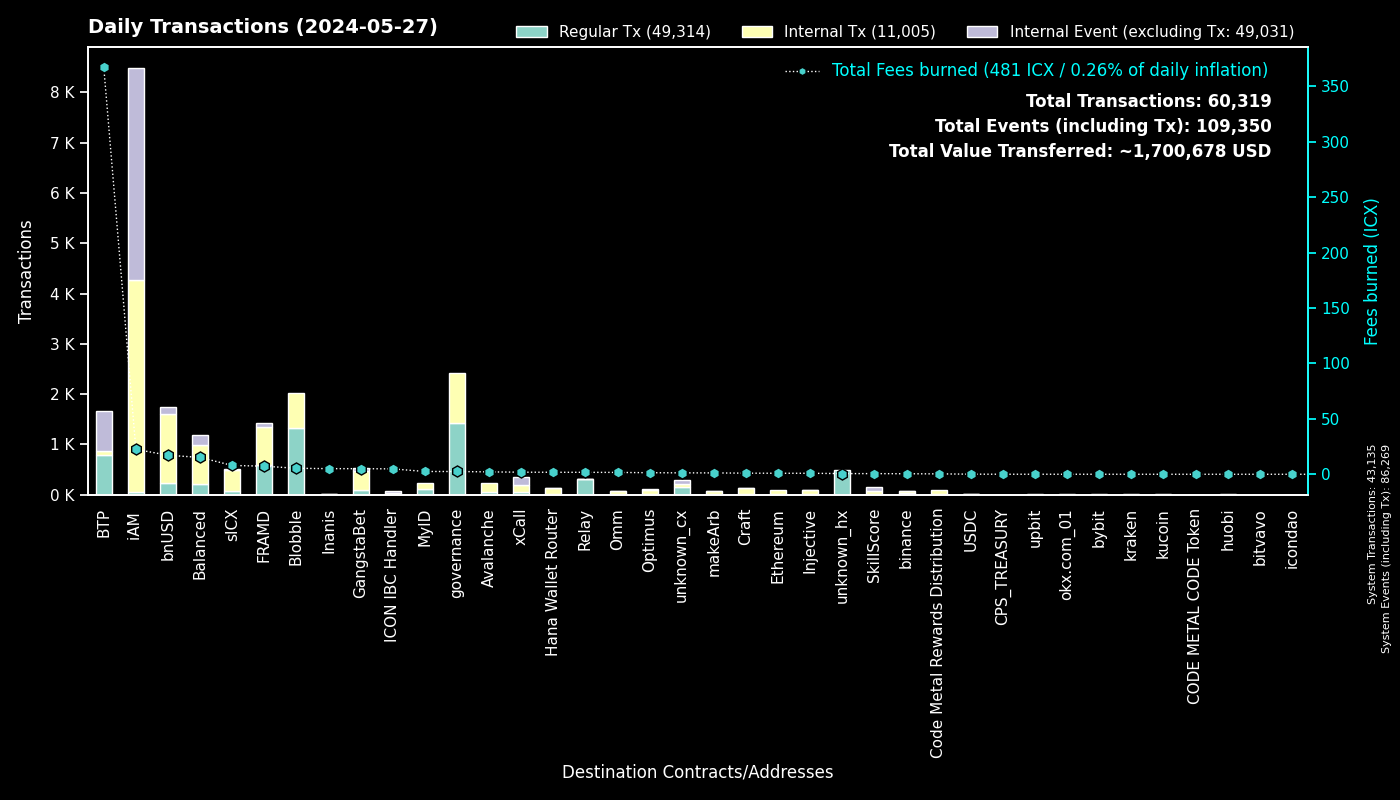

Source data for this figure (header and first rows):
to, Regular Tx, Fees burned, to_def, Internal Tx, Internal Event (excluding Tx), group
0, 43133, 0.0, System, 2, 43134, System
cx00000000000000000000000000000000000000…, 1427, 2.509, governance, 983, 0, governance
cxee7a00755a757e3c519a0616456030e33dc9d4…, 784, 366.5, BTP_2, 0, 786, BTP
cxf14dea1cff7ceb29a46e6d04533a08f84441e4…, 698, 2.861, Blobble Stake Token, 706, 0, Blobble
cxf2ca3b655a782f39227934d37ff3b77f9b1ebc…, 623, 2.546, Blobble, 0, 0, Blobble
cx2aa9b28a657e3121b75d3d4fe65e569398645d…, 583, 6.625, FRAMD Token, 688, 15, FRAMD
cxca5faa5a71d986a2e84dd7e6f5ff791d29901e…, 302, 1.649, Relay_4, 0, 0, Relay
cx88fd7df7ddff82f7cc735c871dc519838cb235…, 235, 17.18, bnUSD, 1365, 146, bnUSD
cxa0af3165c08318e988cb30993b3048335b94af…, 74, 2.453, balanced_dex, 183, 33, Balanced
cx2609b924e33ef00b648a409245c7ea394c4678…, 74, 7.96, sICX, 417, 17, sICX
cx59d899fce52cadd1feb5128ff5e6672f03943e…, 73, 0.3871, unknown_cx, 0, 34, unknown_cx
cx917f88460d4ebec1fd656d4dbe51131a37d168…, 73, 0.3988, unknown_cx, 0, 39, unknown_cx
cxba62bb61baf8dd8b6a04633fe33806547785a0…, 68, 2.085, MyID_3, 68, 0, MyID
cx5a0af85407c69945eb318d4ac18e9e84218416…, 59, 3.674, GangWar Simulation, 170, 49, GangstaBet
cx66a031cc3bd305c76371fb586e93801b948254…, 48, 2.151, Avalanche, 184, 0, Avalanche
cx14002628a4599380f391f708843044bc93dce2…, 46, 22.49, iAM Div, 4216, 4219, iAM
cx694e8c9f1a05c8c3719f30d46b97697960e428…, 45, 0.4243, MyID_2, 45, 0, MyID
cxa07f426062a1384bdd762afa6a87d123fbc81c…, 45, 1.884, xCall, 143, 156, xCall
cx66d4d90f5f113eba575bf793570135f9b10cec…, 36, 3.465, balanced_loans, 107, 77, Balanced
cx622bbab73698f37dbef53955fd3decffeb0b0c…, 28, 4.881, ICON IBC Handler, 6, 41, ICON IBC Handler
hxb568381d35d3e7a6383200e8a0d30310af20b9…, 27, 0.03375, binance_hot, 0, 0, binance
cxd17316e24ee40f2ef8ed6f3a497311db1b3520…, 22, 0.3115, GangstaVerse LootBox, 101, 0, GangstaBet
cxf61cd5a45dc9f91c15aa65831a30a90d59a096…, 21, 2.757, balanced_baln, 148, 33, Balanced
cx288d13e1b63563459a2ac6179f237711f6851c…, 21, 0.9095, Ethereum, 78, 0, Ethereum
cx4297f4b63262507623b6ad575d0d8dd2db980e…, 21, 0.8993, Injective, 78, 1, Injective
cxd82fb5d3effecd8c9071a4bba3856ad7222c4b…, 19, 1.669, Balanced Savings, 80, 2, Balanced
hx9ed3c6cafa9fc8ebf3c6f2ac278c5873ff28c9…, 18, 0.0225, unknown_hx, 0, 0, unknown_hx
cxe971c0a92c58db502e4a224efc6ba311eb1c17…, 15, 5.084, Inanis Treasury, 1, 0, Inanis
cx10d59e8103ab44635190bd4139dbfd682fa2d0…, 14, 0.8985, balanced_rewards, 31, 23, Balanced
cx21e94c08c03daee80c25d8ee3ea22a20786ec2…, 13, 2.537, balanced_router, 147, 23, Balanced
hx97347e18238192e5066466a0a8865f1892c6be…, 12, 0.015, upbit_hot_01, 0, 0, upbit
hx85532472e789802a943bd34a8aeb86668bc232…, 11, 0.01375, okx.com_01, 0, 0, okx.com_01
hx1b3e781a1c802c238e30e90aa1a6cee94f9bac…, 11, 0.01375, unknown_hx, 0, 0, unknown_hx
cx2e6d0fc0eca04965d06038c8406093337f085f…, 10, 0.3018, Craft, 34, 0, Craft
cx7ecb16e4c143b95e01d05933c17cb986cfe618…, 9, 0.708, CraftRewards, 69, 1, Craft
cx2d552c485ec8bcaa75aac02424e2aca6ffdb2f…, 9, 0.4389, Binance Coin, 38, 1, binance
cx2dc662031f3d62bcdba4f63e9bf827767c8475…, 8, 0.5955, SkillScore, 74, 75, SkillScore
hx6b91c8dea3114de74ecfa85908b875778c2b59…, 8, 0.01, bybit, 0, 0, bybit
cxc7d2b2ea91af80d4535dbbee0318399d3aedb6…, 7, 1.799, Hana Wallet Router, 120, 11, Hana Wallet Router
hxaa473ec1866d378db9fda76d3cd1d9de9ae6d4…, 7, 0.00875, upbit_hot_02, 0, 0, upbit
cx44250a12074799e26fdeee75648ae47e2cc842…, 6, 0.1021, balanced_governance, 0, 0, Balanced
hx68646780e14ee9097085f7280ab137c3633b4b…, 6, 0.0075, kraken_hot, 0, 0, kraken
cxabea09a8c5f3efa54d0a0370b14715e6f22705…, 6, 0.1621, Balanced Asset Manager, 21, 10, Balanced
cx28b2ec885b50c8a93da752f2d0467a67127a70…, 6, 0.5018, CROWN, 51, 3, GangstaBet
cx5b5a03cb525a1845d0af3a872d525b18a810ac…, 5, 0.8455, btp-0x38.bsc-BTCB, 73, 11, BTP
hx133323c2e990994816b548a9e7eb080a5eac80…, 5, 0.00625, unknown_hx, 0, 0, unknown_hx
cxaa99a164586883eed0322d62a31946dfa9491f…, 5, 0.0262, optimus_rewards, 10, 2, Optimus
cxe65f3286902be43e00a5013cb1dc300ec8e51f…, 4, 1.22, makeArb, 72, 2, makeArb
cxc83f6eaf7e123f656657ebac3b09bc7a38e323…, 4, 0.3557, Code Metal Rewards Distribution, 96, 0, Code Metal Rewards Distribution
cx28497aef34ec44ad2be9249daddfbe34b54f30…, 4, 0.05375, Balanced Bribe, 4, 0, Balanced
hxbb984f278abd66ae2155edbd91f8c87ce98411…, 4, 0.005, kucoin, 0, 0, kucoin
cx203d9cd2a669be67177e997b8948ce2c35caff…, 4, 0.6018, balanced_dividends, 30, 0, Balanced
cx334db6519871cb2bfd154cec0905ced4ea142d…, 4, 0.0138, unknown_cx, 0, 0, unknown_cx
cx30f18d26f45d990112a4cd4825c0b79af73aac…, 4, 0.6732, Yetis, 63, 63, FRAMD
hx1b19a26a5c3ab69ed29695f6f2dd4b558d11d7…, 3, 0.00375, unknown_hx, 0, 0, unknown_hx
hx2f1377f549e31534bcc7d02a1ba23c1a5d289f…, 3, 0.00375, unknown_hx, 0, 0, unknown_hx
hxd9fb974459fe46eb9d5a7c438f17ae6e75c0f2…, 3, 0.00375, huobi, 0, 0, huobi
hxb611b26f8ef4c8d515de4d23f62316eb1ad842…, 3, 0.00375, unknown_hx, 0, 0, unknown_hx
hxe246d096a304780258480ca4d4bbf386c0df30…, 3, 0.00375, unknown_hx, 0, 0, unknown_hx
cx841f29ec6ce98b527d49a275e87d427627f1af…, 3, 0.6619, OMM Delegation, 6, 0, Omm
... 460 more rows
